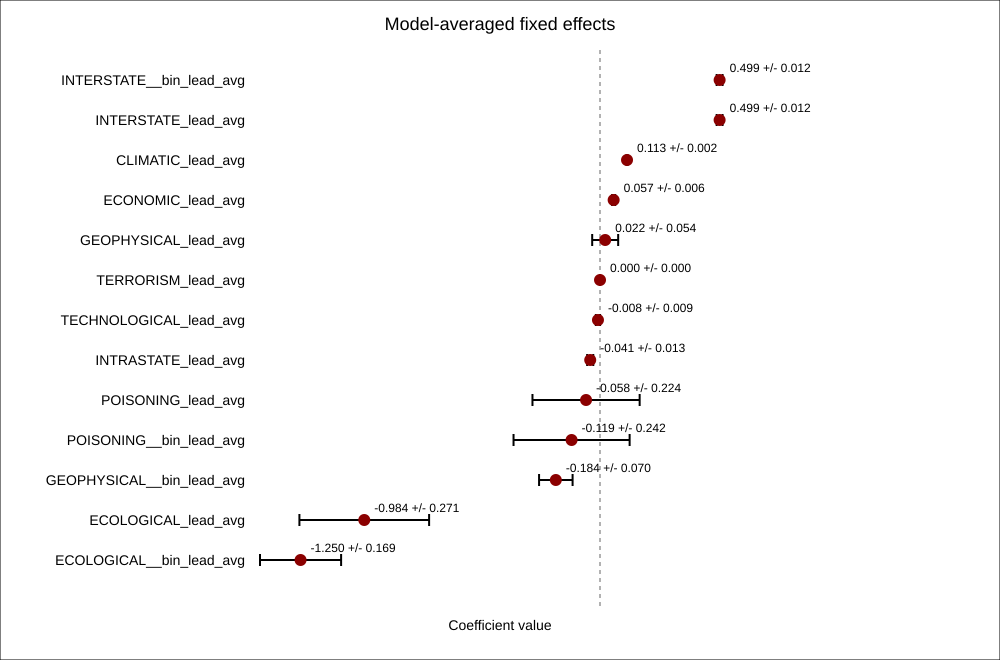

Values plotted in this chart, from the file beside it:
term, weight_sum, weighted_estimate, weighted_sd, weighted_std_error
INTERSTATE__bin_lead_avg, 0.02284, 0.4992, 0.01235, 0.6312
INTERSTATE_lead_avg, 0.01242, 0.4992, 0.01231, 0.6312
CLIMATIC_lead_avg, 0.998, 0.1128, 0.001894, 0.02577
ECONOMIC_lead_avg, 0.07746, 0.05692, 0.006395, 0.2274
GEOPHYSICAL_lead_avg, 0.03023, 0.02162, 0.05423, 0.1237
TERRORISM_lead_avg, 0.0003044, 9.974283430439603e-05, 5.065093575897971e-06, 0.0004
TECHNOLOGICAL_lead_avg, 0.0006871, -0.008492, 0.008892, 0.02088
INTRASTATE_lead_avg, 0.005018, -0.04086, 0.01275, 0.1196
POISONING_lead_avg, 0.001192, -0.05819, 0.2237, 1.444
POISONING__bin_lead_avg, 0.00238, -0.1186, 0.2422, 1.876
GEOPHYSICAL__bin_lead_avg, 0.0537, -0.1843, 0.06996, 0.4031
ECOLOGICAL_lead_avg, 0.2563, -0.9839, 0.2707, 0.8125
ECOLOGICAL__bin_lead_avg, 0.5386, -1.25, 0.1693, 0.8485
